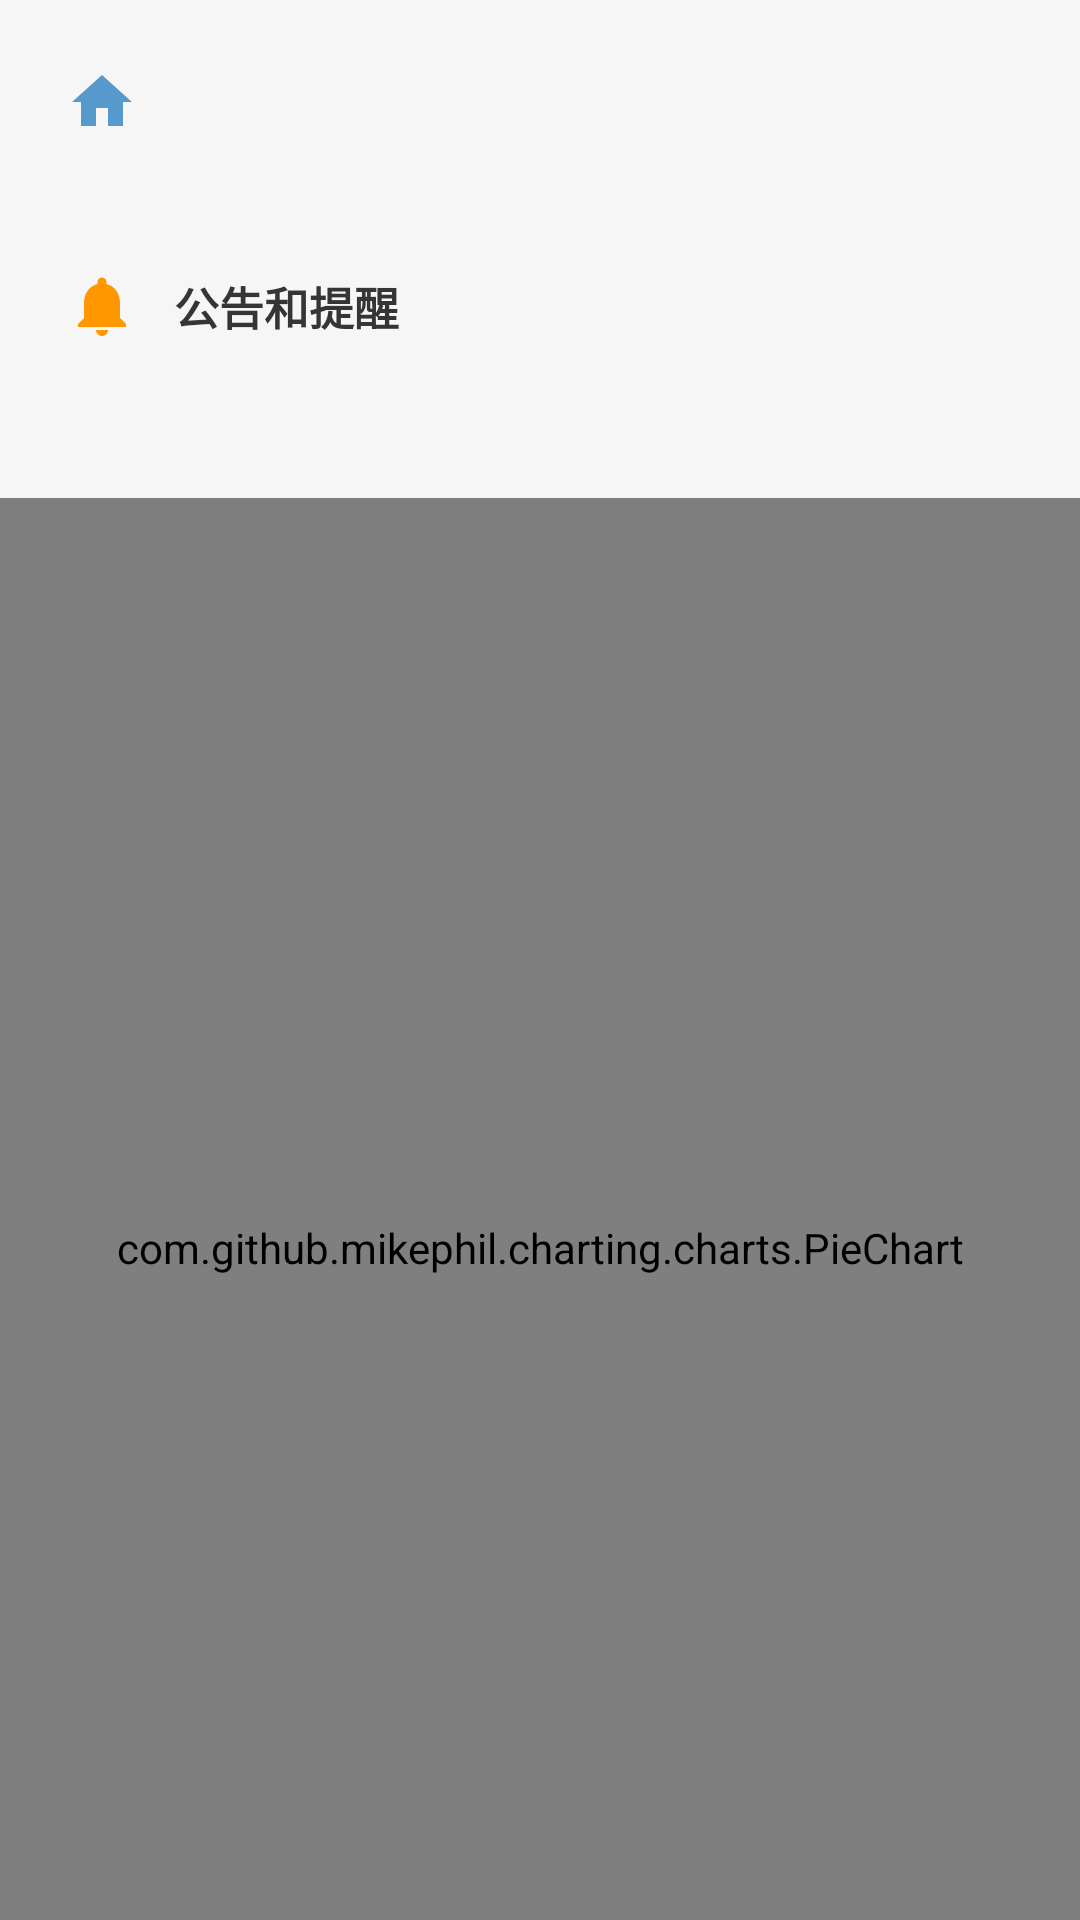

Here is an Android app screen rendered from its layout file. Give the layout XML and the strings, colors and styles it references.
<!-- AndroidManifest.xml: application theme Theme.CommunityAntiepidemicSystem -->
<!-- res/layout/fragment_admin_overview.xml -->
<?xml version="1.0" encoding="utf-8"?>
<LinearLayout xmlns:android="http://schemas.android.com/apk/res/android"
    xmlns:app="http://schemas.android.com/apk/res-auto"
    android:layout_width="match_parent"
    android:layout_height="match_parent"
    android:orientation="vertical"
    android:background="#F6F6F6">

    <TextView
        android:id="@+id/tv_admin_my_community"
        android:layout_width="match_parent"
        android:layout_height="wrap_content"
        android:layout_margin="10dp"
        android:layout_marginStart="8dp"
        android:background="@drawable/bg_white_round_corner"
        android:clickable="true"
        android:drawableStart="@drawable/ic_baseline_home_24"
        android:drawablePadding="12dp"
        android:focusable="true"
        android:foreground="?attr/selectableItemBackground"
        android:gravity="center_vertical"
        android:padding="12dp"
        android:textColor="#353535"
        android:textSize="15sp"
        android:textStyle="bold" />

    <TextView
        android:id="@+id/tv_admin_notification"
        android:layout_width="match_parent"
        android:layout_height="wrap_content"
        android:layout_margin="10dp"
        android:layout_marginStart="8dp"
        android:background="@drawable/bg_white_round_corner"
        android:clickable="true"
        android:drawableStart="@drawable/ic_baseline_notifications_c"
        android:drawablePadding="12dp"
        android:focusable="true"
        android:foreground="?attr/selectableItemBackground"
        android:gravity="center_vertical"
        android:padding="12dp"
        android:text="公告和提醒"
        android:textColor="#353535"
        android:textSize="15sp"
        android:textStyle="bold" />

    <com.github.mikephil.charting.charts.PieChart
        android:id="@+id/pie_chart"
        android:layout_width="match_parent"
        android:layout_height="500dp"
        android:layout_marginTop="30dp"
        app:layout_constraintTop_toTopOf="parent" />

</LinearLayout>
<!-- resources referenced by this layout -->
<resources>
  <!-- drawable ic_baseline_home_24 (drawable) -->
  <vector android:height="24dp" android:tint="#5699CC"
      android:viewportHeight="24" android:viewportWidth="24"
      android:width="24dp" xmlns:android="http://schemas.android.com/apk/res/android">
      <path android:fillColor="@android:color/white" android:pathData="M10,20v-6h4v6h5v-8h3L12,3 2,12h3v8z"/>
  </vector>
  <!-- drawable ic_baseline_notifications_c (drawable) -->
  <vector android:height="24dp" android:tint="#FF9800"
      android:viewportHeight="24" android:viewportWidth="24"
      android:width="24dp" xmlns:android="http://schemas.android.com/apk/res/android">
      <path android:fillColor="@android:color/white" android:pathData="M12,22c1.1,0 2,-0.9 2,-2h-4c0,1.1 0.89,2 2,2zM18,16v-5c0,-3.07 -1.64,-5.64 -4.5,-6.32L13.5,4c0,-0.83 -0.67,-1.5 -1.5,-1.5s-1.5,0.67 -1.5,1.5v0.68C7.63,5.36 6,7.92 6,11v5l-2,2v1h16v-1l-2,-2z"/>
  </vector>
  <style name="Theme.CommunityAntiepidemicSystem" parent="Theme.MaterialComponents.DayNight.NoActionBar.Bridge">
          
          <item name="colorPrimary">@color/purple_500</item>
          <item name="colorPrimaryVariant">@color/purple_700</item>
          <item name="colorOnPrimary">#8AEC5050</item>
          
          <item name="colorSecondary">#702ECC</item>
          <item name="colorSecondaryVariant">@color/teal_700</item>
          <item name="colorOnSecondary">@color/black</item>
          
          <item name="android:windowTranslucentStatus">false</item>
          <item name="android:windowTranslucentNavigation">true</item>
          <item name="android:statusBarColor">@android:color/transparent</item>
          <item name="android:windowLightStatusBar">true</item>
      </style>
  <color name="purple_500">#3A93E1</color>
  <color name="purple_700">#3A93E1</color>
  <color name="teal_700">#FF018786</color>
  <color name="black">#FF000000</color>
</resources>
